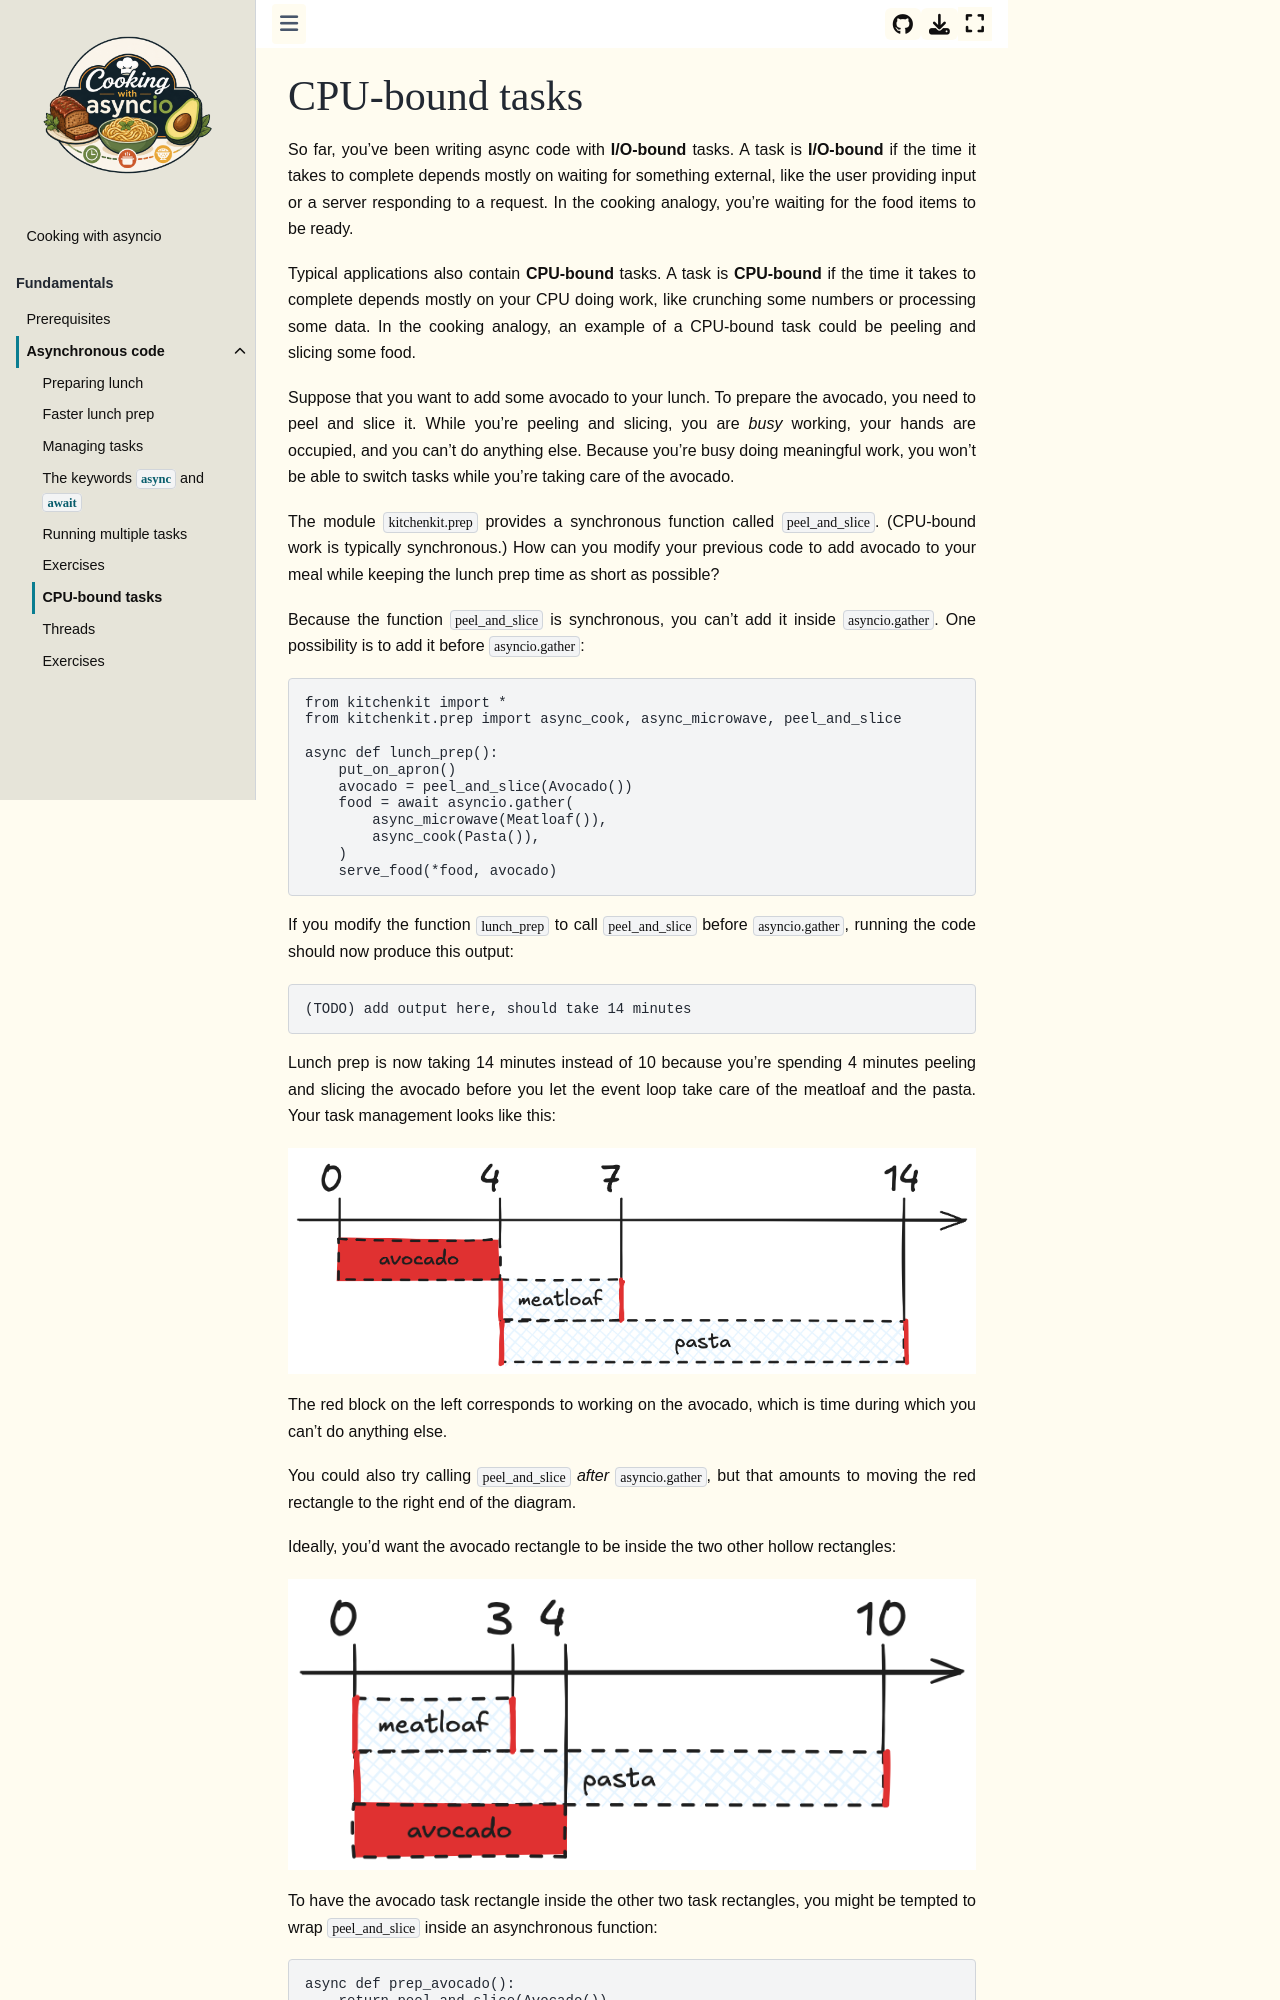

repository: mathspp/asyncio · page: asynchronous-code/07.cpu-bound-tasks.html · generator: jekyll

# CPU-bound tasks

So far, you've been writing async code with **I/O-bound** tasks.
A task is **I/O-bound** if the time it takes to complete depends mostly on waiting for something external, like the user providing input or a server responding to a request.
In the cooking analogy, you're waiting for the food items to be ready.

Typical applications also contain **CPU-bound** tasks.
A task is **CPU-bound** if the time it takes to complete depends mostly on your CPU doing work, like crunching some numbers or processing some data.
In the cooking analogy, an example of a CPU-bound task could be peeling and slicing some food.

Suppose that you want to add some avocado to your lunch.
To prepare the avocado, you need to peel and slice it.
While you're peeling and slicing, you are _busy_ working, your hands are occupied, and you can't do anything else.
Because you're busy doing meaningful work, you won't be able to switch tasks while you're taking care of the avocado.

The module `kitchenkit.prep` provides a synchronous function called `peel_and_slice`.
(CPU-bound work is typically synchronous.)
How can you modify your previous code to add avocado to your meal while keeping the lunch prep time as short as possible?

Because the function `peel_and_slice` is synchronous, you can't add it inside `asyncio.gather`.
One possibility is to add it before `asyncio.gather`:

```py
from kitchenkit import *
from kitchenkit.prep import async_cook, async_microwave, peel_and_slice

async def lunch_prep():
    put_on_apron()
    avocado = peel_and_slice(Avocado())
    food = await asyncio.gather(
        async_microwave(Meatloaf()),
        async_cook(Pasta()),
    )
    serve_food(*food, avocado)
```

If you modify the function `lunch_prep` to call `peel_and_slice` before `asyncio.gather`, running the code should now produce this output:

```text
(TODO) add output here, should take 14 minutes
```

Lunch prep is now taking 14 minutes instead of 10 because you're spending 4 minutes peeling and slicing the avocado before you let the event loop take care of the meatloaf and the pasta.
Your task management looks like this:

![An arrow represents time and two rectangles that are left-aligned represent the 3m and the 10m it takes to microwave the meatloaf and cook the pasta, respectively. To their left, a completely filled rectangle takes 4m to represent the avocado.](pre_avocado_async_lunch.png)

The red block on the left corresponds to working on the avocado, which is time during which you can't do anything else.

You could also try calling `peel_and_slice` _after_ `asyncio.gather`, but that amounts to moving the red rectangle to the right end of the diagram.

Ideally, you'd want the avocado rectangle to be inside the two other hollow rectangles:
